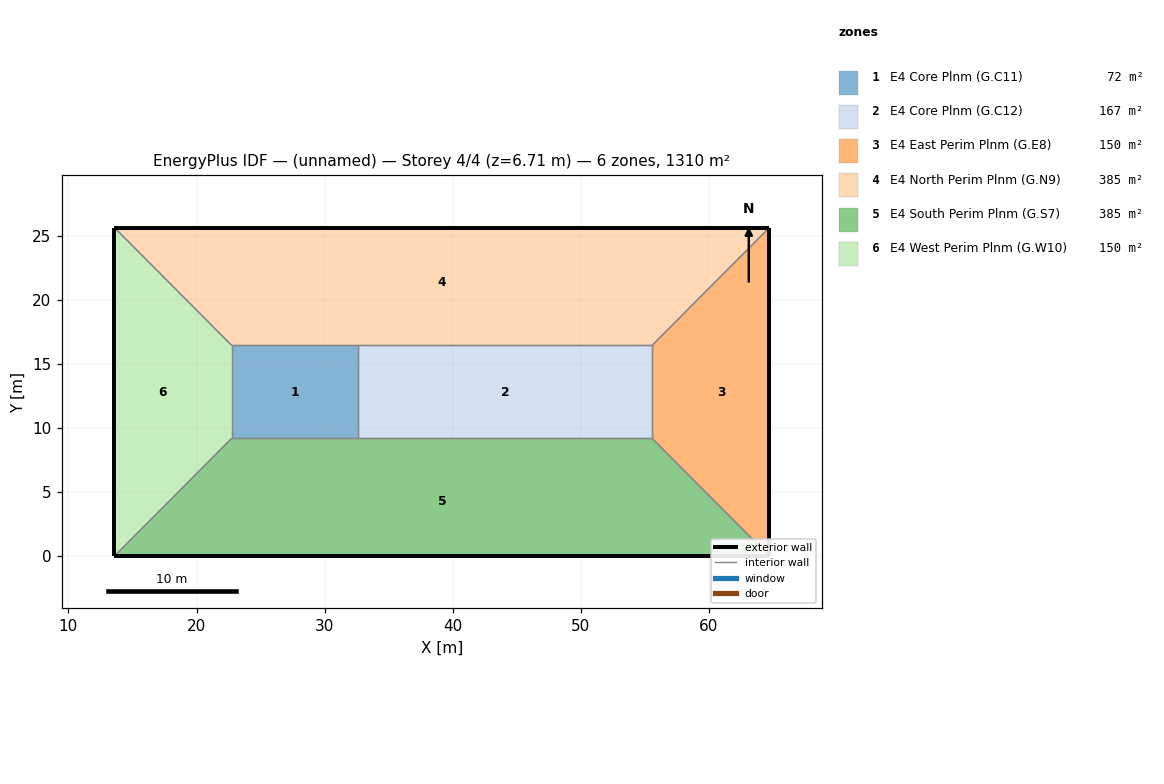
=== STOREY PLAN SPEC (per zone: floor XY polygon, exterior-wall plan segments, windows/doors) ===
zone 1: E4 Core Plnm (G.C11)  (71.6 m²)
  floor: (32.59, 16.45) (32.59, 9.18) (22.74, 9.18) (22.74, 16.45)
  interior walls: 4
zone 2: E4 Core Plnm (G.C12)  (167.0 m²)
  floor: (55.57, 16.45) (55.57, 9.18) (32.59, 9.18) (32.59, 16.45)
  interior walls: 4
zone 3: E4 East Perim Plnm (G.E8)  (150.4 m²)
  floor: (64.71, 25.63) (64.71, 0.00) (55.57, 9.18) (55.57, 16.45)
  exterior wall: (64.71, 0.00) – (64.71, 25.63)  [25.6 m]
  interior walls: 3
zone 4: E4 North Perim Plnm (G.N9)  (385.4 m²)
  floor: (64.71, 25.63) (55.57, 16.45) (22.74, 16.45) (13.59, 25.63)
  exterior wall: (64.71, 25.63) – (13.59, 25.63)  [51.1 m]
  interior walls: 4
zone 5: E4 South Perim Plnm (G.S7)  (385.4 m²)
  floor: (55.57, 9.18) (64.71, 0.00) (13.59, 0.00) (22.74, 9.18)
  exterior wall: (13.59, 0.00) – (64.71, 0.00)  [51.1 m]
  interior walls: 4
zone 6: E4 West Perim Plnm (G.W10)  (150.4 m²)
  floor: (13.59, 25.63) (22.74, 16.45) (22.74, 9.18) (13.59, 0.00)
  exterior wall: (13.59, 25.63) – (13.59, 0.00)  [25.6 m]
  interior walls: 3

=== DERIVED (storey summary) ===
Building: (unnamed)
Storey: 4 of 4  (floor level z = 6.71 m)
Storey gross floor area: 1310.3 m²
Zones on this storey: 6
  - E4 Core Plnm (G.C11): floor 71.6 m²
  - E4 Core Plnm (G.C12): floor 167.0 m²
  - E4 East Perim Plnm (G.E8): floor 150.4 m²; exterior wall 25.6 m (31.3 m²); WWR 0.0%
  - E4 North Perim Plnm (G.N9): floor 385.4 m²; exterior wall 51.1 m (62.3 m²); WWR 0.0%
  - E4 South Perim Plnm (G.S7): floor 385.4 m²; exterior wall 51.1 m (62.3 m²); WWR 0.0%
  - E4 West Perim Plnm (G.W10): floor 150.4 m²; exterior wall 25.6 m (31.3 m²); WWR 0.0%
Zone adjacency (shared interzone walls):
  - E4 Core Plnm (G.C11) ↔ E4 Core Plnm (G.C12)
  - E4 Core Plnm (G.C11) ↔ E4 North Perim Plnm (G.N9)
  - E4 Core Plnm (G.C11) ↔ E4 South Perim Plnm (G.S7)
  - E4 Core Plnm (G.C11) ↔ E4 West Perim Plnm (G.W10)
  - E4 Core Plnm (G.C12) ↔ E4 East Perim Plnm (G.E8)
  - E4 Core Plnm (G.C12) ↔ E4 North Perim Plnm (G.N9)
  - E4 Core Plnm (G.C12) ↔ E4 South Perim Plnm (G.S7)
  - E4 East Perim Plnm (G.E8) ↔ E4 North Perim Plnm (G.N9)
  - E4 East Perim Plnm (G.E8) ↔ E4 South Perim Plnm (G.S7)
  - E4 North Perim Plnm (G.N9) ↔ E4 West Perim Plnm (G.W10)
  - E4 South Perim Plnm (G.S7) ↔ E4 West Perim Plnm (G.W10)